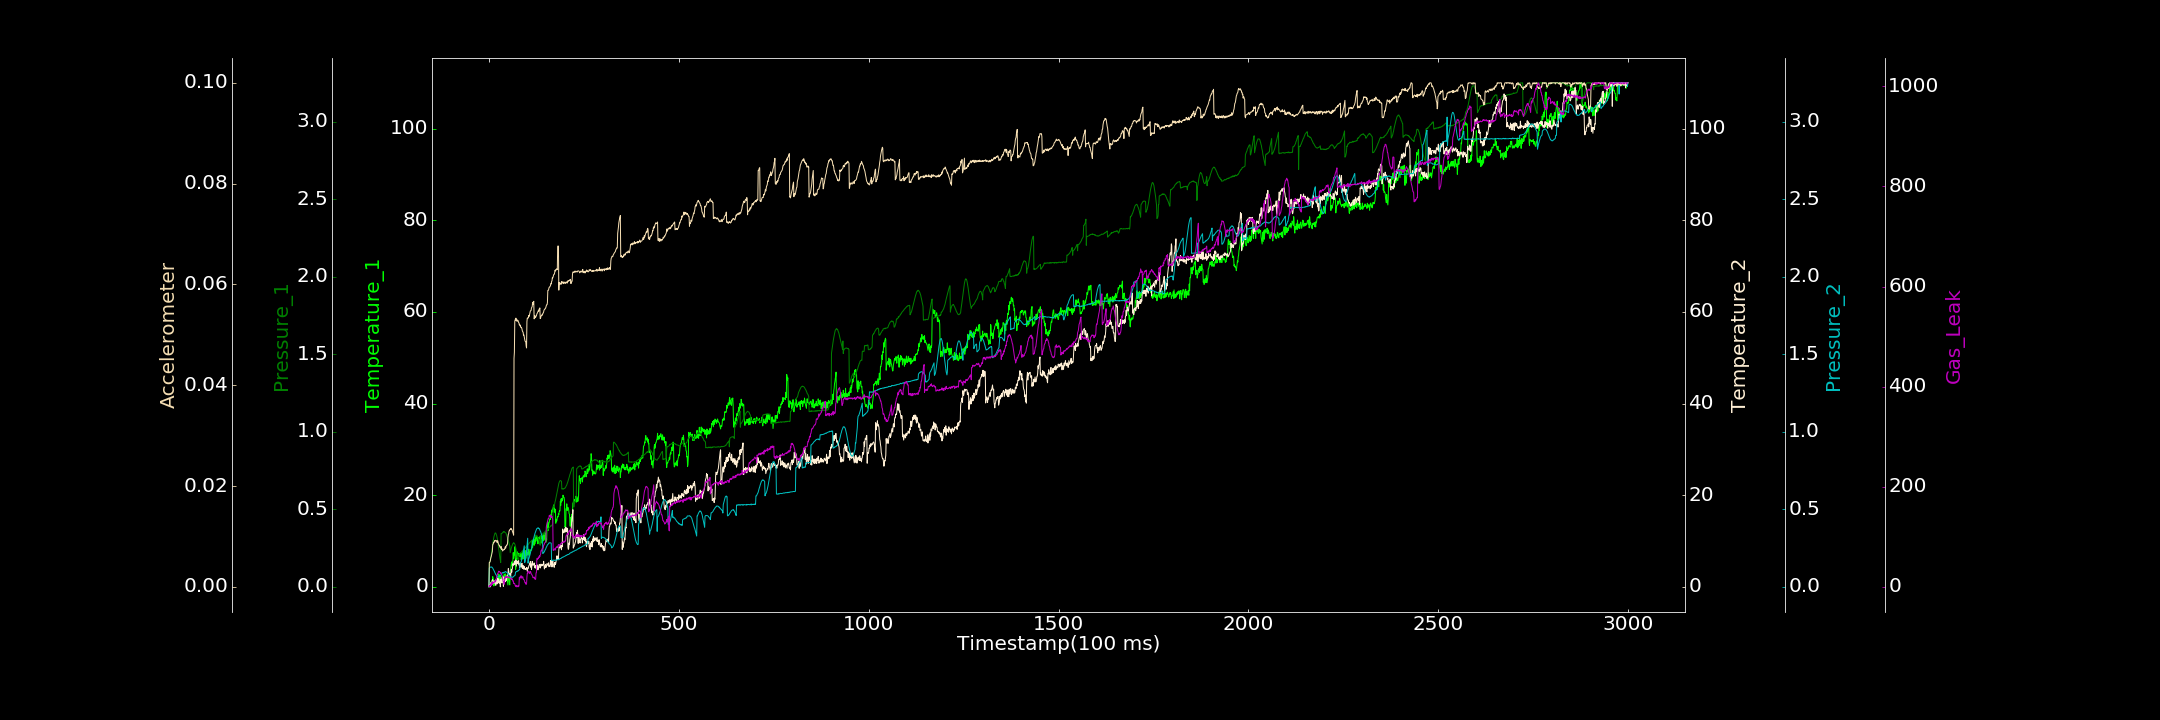

Data behind this chart, as committed beside it:
0.000000000, 0.000000000, 0.000000000, 0.220941710, 0.000266682, 0.000002288, 0.000000000
1, 0.000000000, 0.1542, 0.4367, 0.1209, 0.004845, 2.956
2, 0.4001, 0.1559, 0.1152, 0.1239, 0.004883, 1.078
3, 0.05519, 0.1639, 0.000000000, 0.1264, 0.004974, 2.712
4, 0.000000000, 0.1742, 0.1448, 0.1269, 0.005399, 1.685
5, 0.4298, 0.1898, 0.985, 0.128, 0.00578, 5.604
6, 0.6752, 0.2052, 0.6937, 0.1267, 0.006006, 2.847
7, 1.315, 0.2219, 0.4703, 0.1284, 0.00637, 8.557
8, 1.06, 0.2407, 0.5499, 0.1266, 0.006788, 5.111
9, 0.8277, 0.257, 1.548, 0.1237, 0.007033, 8.026
10, 2.226, 0.2744, 0.6688, 0.1203, 0.008381, 10.6
11, 1.378, 0.2915, 0.9616, 0.1158, 0.008455, 8.705
12, 1.657, 0.3089, 0.8989, 0.1108, 0.008854, 7.161
13, 0.1819, 0.3221, 1.33, 0.1076, 0.008736, 8.87
14, 0.6005, 0.3309, 0.8041, 0.1011, 0.00892, 9.293
15, 0.6548, 0.34, 1.249, 0.09513, 0.009151, 9.758
16, 1.268, 0.3468, 1.115, 0.08945, 0.00902, 9.215
17, 1.093, 0.3472, 0.6818, 0.08552, 0.009227, 13.83
18, 1.103, 0.3465, 0.287, 0.07923, 0.009225, 11.2
19, 1.549, 0.3388, 1.461, 0.07709, 0.009146, 16.12
20, 1.17, 0.3336, 1.395, 0.07078, 0.009149, 18.77
21, 1.397, 0.3232, 0.5981, 0.06881, 0.008814, 22.1
22, 1.031, 0.3106, 0.9004, 0.06745, 0.008806, 23.29
23, 1.399, 0.2922, 1.945, 0.06471, 0.009155, 26.78
24, 1.731, 0.2734, 0.9029, 0.06319, 0.008822, 26.79
25, 2.062, 0.2583, 1.515, 0.06348, 0.008495, 30
26, 2.766, 0.2406, 1.707, 0.06422, 0.008419, 31.22
27, 1.202, 0.2146, 0.7811, 0.06635, 0.00815, 30.1
28, 2.496, 0.201, 1.073, 0.06874, 0.008184, 30.31
29, 1.858, 0.1836, 1.264, 0.06937, 0.007845, 29.4
30, 2.459, 0.1691, 0.000000000, 0.074, 0.007778, 26.95
31, 2.407, 0.157, 1.672, 0.07592, 0.007666, 27.92
32, 1.755, 0.3435, 1.544, 0.07829, 0.008003, 28.24
33, 1.764, 0.3429, 1.287, 0.0803, 0.007419, 25.77
34, 1.118, 0.3441, 0.8436, 0.08391, 0.007596, 23.49
35, 1.994, 0.3466, 2.054, 0.09, 0.007432, 20.92
36, 2.387, 0.3505, 1.433, 0.09164, 0.007101, 16.53
37, 2.381, 0.3506, 2.193, 0.09232, 0.007238, 12.21
38, 2.106, 0.3559, 0.1029, 0.08967, 0.007339, 10.62
39, 1.852, 0.3538, 1.312, 0.0917, 0.007342, 9.565
40, 2.792, 0.3565, 1.003, 0.09568, 0.007455, 4.82
41, 2.288, 0.3527, 1.55, 0.09404, 0.007371, 11.17
42, 1.923, 0.3524, 1.047, 0.09496, 0.007689, 18.89
43, 2.832, 0.3492, 1.348, 0.09624, 0.007941, 17.55
44, 1.266, 0.3485, 1.253, 0.09885, 0.007671, 21.54
45, 2.592, 0.3459, 1.865, 0.09701, 0.007951, 20.85
46, 1.317, 0.3383, 1.436, 0.09593, 0.008263, 18.37
47, 2.187, 0.331, 1.947, 0.09356, 0.008229, 21.12
48, 1.823, 0.3226, 2.366, 0.09063, 0.008324, 19.92
49, 1.036, 0.3139, 2.48, 0.08757, 0.008669, 18.81
50, 0.3922, 0.3033, 2.696, 0.08677, 0.009821, 19.41
51, 2.317, 0.2999, 3.977, 0.0837, 0.0104, 19.14
52, 1.743, 0.2882, 3.445, 0.07834, 0.01054, 17.77
53, 2.047, 0.2792, 2.649, 0.07554, 0.01111, 19.15
54, 0.5708, 0.2704, 2.922, 0.07242, 0.01113, 18.7
55, 0.4217, 0.2642, 2.763, 0.06946, 0.01137, 18.02
56, 3.28, 0.2201, 2.943, 0.0693, 0.0114, 16.8
57, 3.756, 0.2313, 2.138, 0.06701, 0.01137, 16.18
58, 4.529, 0.2409, 2.902, 0.06255, 0.01161, 17.21
59, 5.119, 0.251, 3.796, 0.06365, 0.01145, 15.05
60, 5.436, 0.2587, 3.17, 0.06169, 0.01136, 14.47
... 2,939 more rows
